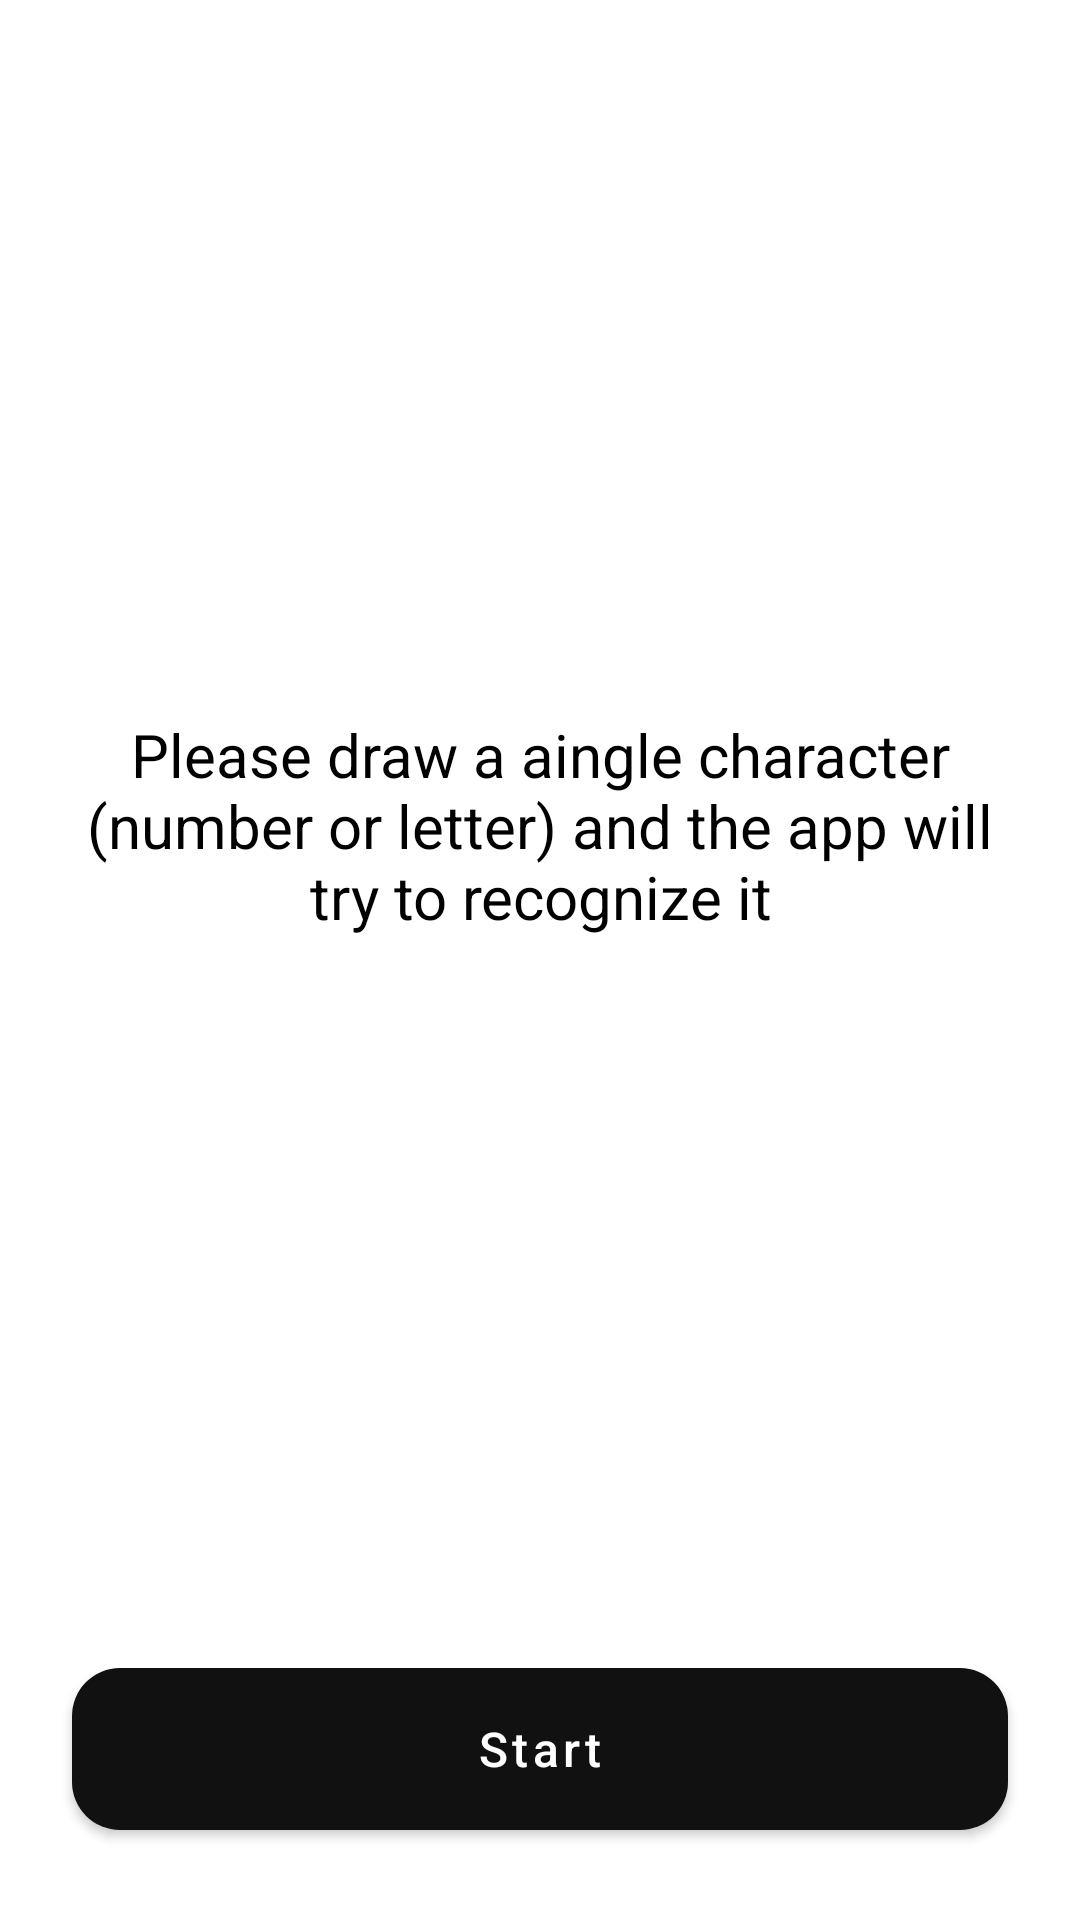

Produce the Android XML layout that renders to this screen, including the resource entries it uses.
<!-- AndroidManifest.xml: application theme Theme.App.Main -->
<!-- res/layout/layout_greetings.xml -->
<androidx.constraintlayout.widget.ConstraintLayout
    xmlns:android="http://schemas.android.com/apk/res/android"
    xmlns:app="http://schemas.android.com/apk/res-auto"
    android:layout_width="match_parent"
    android:background="@color/white"
    android:layout_height="match_parent">

    <androidx.appcompat.widget.AppCompatTextView
        android:id="@+id/tvDescription"
        android:layout_width="wrap_content"
        android:layout_height="wrap_content"
        app:layout_constraintTop_toTopOf="parent"
        app:layout_constraintBottom_toTopOf="@+id/btnStart"
        app:layout_constraintLeft_toLeftOf="parent"
        app:layout_constraintRight_toRightOf="parent"
        android:paddingHorizontal="16dp"
        android:text="@string/greetings_title"
        android:gravity="center_horizontal"
        android:textColor="@color/black"
        android:textSize="20sp" />

    <com.google.android.material.button.MaterialButton
        android:id="@+id/btnStart"
        style="@style/Widget.App.Button.Primary"
        android:layout_width="match_parent"
        app:layout_constraintBottom_toBottomOf="parent"
        android:layout_height="66dp"
        android:layout_marginHorizontal="24dp"
        android:layout_marginTop="16dp"
        android:layout_marginBottom="24dp"
        android:paddingVertical="8dp"
        android:text="@string/btn_start_text"
        android:textSize="16sp"
        android:textAllCaps="false"
        app:cornerRadius="16dp" />

</androidx.constraintlayout.widget.ConstraintLayout>
<!-- resources referenced by this layout -->
<resources>
  <item name="black" type="color">#000000</item>
  <item name="white" type="color">#FFFFFF</item>
  <string name="btn_start_text">Start</string>
  <string name="greetings_title">Please draw a aingle character (number or letter) and the app will try to recognize it</string>
  <style name="Widget.App.Button.Primary" parent="Widget.MaterialComponents.Button">
          <item name="android:textColor">@color/primary_on_button</item>
          <item name="cornerRadius">16dp</item>
          <item name="android:textAllCaps">false</item>
          <item name="backgroundTint">@color/color_primary_button</item>
          <item name="rippleColor">@color/color_ripple_button_primary</item>
      </style>
  <style name="Theme.App.Main" parent="Theme.MaterialComponents.DayNight.NoActionBar">
          <item name="android:windowBackground">@null</item>
          <item name="android:navigationBarColor">@android:color/transparent</item>
          <item name="android:statusBarColor">@color/status_bar</item>
      </style>
  <color name="primary_on_button">@color/white_primary</color>
  <color name="status_bar">#33000000</color>
  <color name="white_primary">#FFFFFF</color>
</resources>
